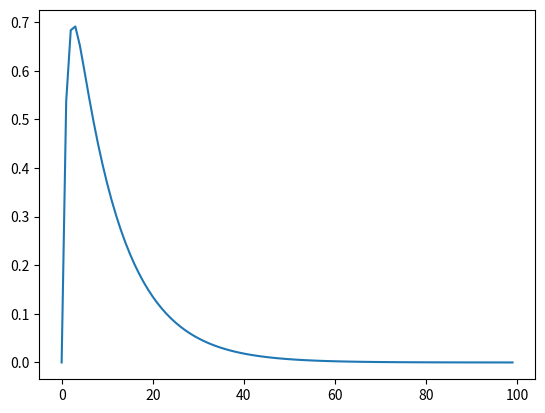

Python code for this plot:
# -*- coding: utf-8 -*-
"""
Created on Fri Feb 12 12:37:12 2021

[redacted]
"""


import numpy as np
from matplotlib import pyplot as plt
import math


#using Segal et al. Biophys J, 1985 MINIATURE ENDPLATE POTENTIAL FREQUENCY AND AMPLITUDE DETERMINED BY AN EXTENSION OF CAMPBELL'S THEOREM
duration = range(0,100)

#decayTimeConstant
dT = 10

#riseTimeConstant
rT = 1

amp = []

for t in duration:
    amp.append( math.exp(-t/dT) - math.exp(-t/rT) )


plt.plot(duration,amp)
    